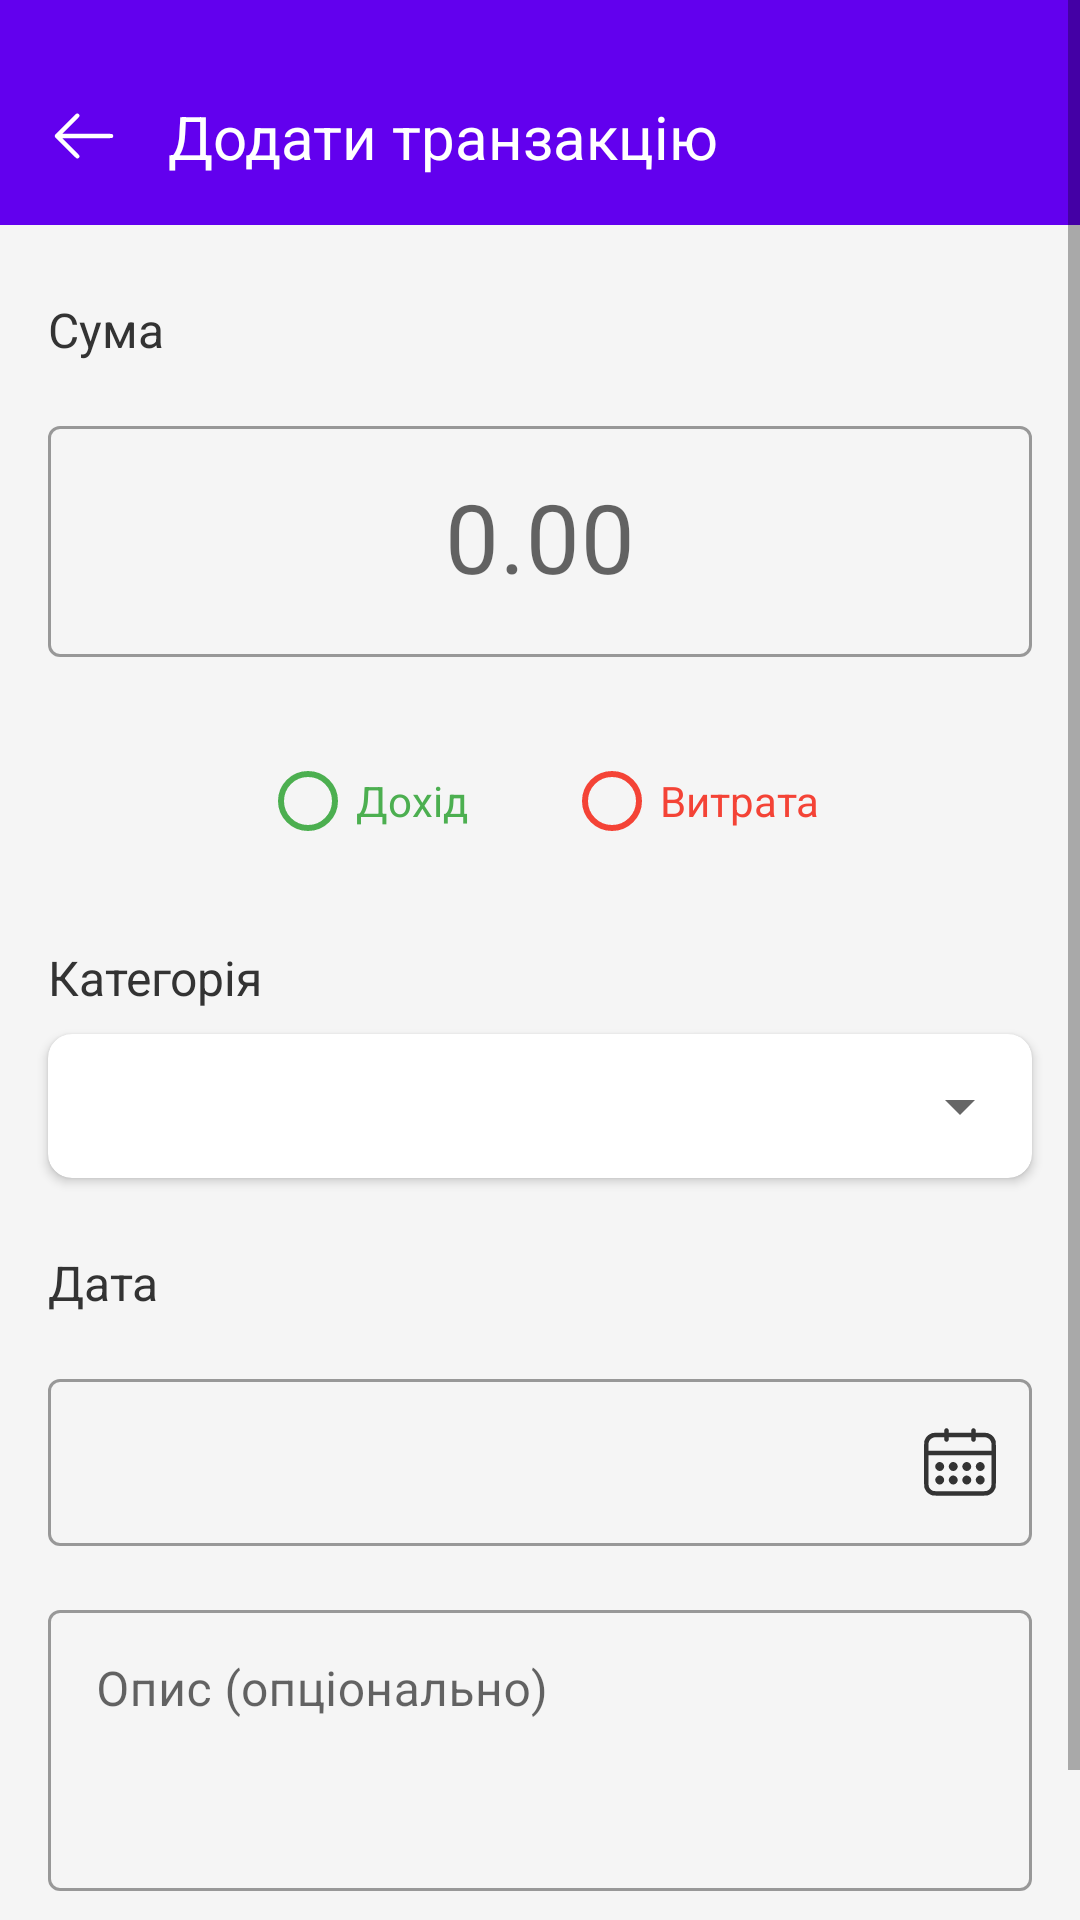

Reconstruct the res/layout file that produces this screen, plus the resources it refers to.
<!-- AndroidManifest.xml: application theme Theme.FinScope -->
<!-- res/layout/fragment_add_transaction.xml -->
<?xml version="1.0" encoding="utf-8"?>
<ScrollView xmlns:android="http://schemas.android.com/apk/res/android"
    xmlns:app="http://schemas.android.com/apk/res-auto"
    android:layout_width="match_parent"
    android:layout_height="match_parent"
    android:background="#F5F5F5"
    android:fillViewport="true">

    <androidx.constraintlayout.widget.ConstraintLayout
        android:layout_width="match_parent"
        android:layout_height="wrap_content">

        
        <LinearLayout
            android:id="@+id/header"
            android:layout_width="match_parent"
            android:layout_height="wrap_content"
            android:background="#6200EE"
            android:paddingTop="32dp"
            android:paddingBottom="16dp"
            android:orientation="horizontal"
            android:gravity="center_vertical"
            app:layout_constraintTop_toTopOf="parent">

            <ImageView
                android:id="@+id/backIcon"
                android:layout_width="24dp"
                android:layout_height="24dp"
                android:layout_marginStart="16dp"
                android:src="@drawable/ic_back"
                app:tint="#FFFFFF" />

            <TextView
                android:id="@+id/title"
                android:layout_width="match_parent"
                android:layout_height="wrap_content"
                android:layout_marginStart="16dp"
                android:text="Додати транзакцію"
                android:textColor="#FFFFFF"
                android:textSize="20sp"
                android:gravity="start|center_vertical" />
        </LinearLayout>

        
        <TextView
            android:id="@+id/amountLabel"
            android:layout_width="wrap_content"
            android:layout_height="wrap_content"
            android:text="Сума"
            android:textColor="#333333"
            android:textSize="16sp"
            app:layout_constraintTop_toBottomOf="@id/header"
            app:layout_constraintStart_toStartOf="parent"
            android:layout_marginTop="24dp"
            android:layout_marginStart="16dp" />

        <com.google.android.material.textfield.TextInputLayout
            android:id="@+id/amountInputLayout"
            style="@style/Widget.MaterialComponents.TextInputLayout.OutlinedBox"
            android:layout_width="match_parent"
            android:layout_height="wrap_content"
            app:layout_constraintTop_toBottomOf="@id/amountLabel"
            app:layout_constraintStart_toStartOf="parent"
            app:layout_constraintEnd_toEndOf="parent"
            android:layout_margin="16dp"
            app:suffixText="UAH">

            <com.google.android.material.textfield.TextInputEditText
                android:id="@+id/amountInput"
                android:layout_width="match_parent"
                android:layout_height="wrap_content"
                android:hint="0.00"
                android:inputType="numberDecimal"
                android:textColor="#333333"
                android:textSize="32sp"
                android:gravity="center" />
        </com.google.android.material.textfield.TextInputLayout>

        
        <RadioGroup
            android:id="@+id/typeRadioGroup"
            android:layout_width="match_parent"
            android:layout_height="wrap_content"
            app:layout_constraintTop_toBottomOf="@id/amountInputLayout"
            android:layout_marginTop="24dp"
            android:orientation="horizontal"
            android:gravity="center"
            android:layout_marginStart="16dp"
            android:layout_marginEnd="16dp">

            <RadioButton
                android:id="@+id/incomeRadioButton"
                android:layout_width="wrap_content"
                android:layout_height="wrap_content"
                android:text="Дохід"
                android:buttonTint="#4CAF50"
                android:textColor="#4CAF50"
                android:layout_marginEnd="32dp" />

            <RadioButton
                android:id="@+id/expenseRadioButton"
                android:layout_width="wrap_content"
                android:layout_height="wrap_content"
                android:text="Витрата"
                android:buttonTint="#F44336"
                android:textColor="#F44336" />
        </RadioGroup>

        
        <TextView
            android:id="@+id/categoryLabel"
            android:layout_width="wrap_content"
            android:layout_height="wrap_content"
            android:text="Категорія"
            android:textColor="#333333"
            android:textSize="16sp"
            app:layout_constraintTop_toBottomOf="@id/typeRadioGroup"
            app:layout_constraintStart_toStartOf="parent"
            android:layout_marginTop="24dp"
            android:layout_marginStart="16dp" />

        
        <com.google.android.material.card.MaterialCardView
            android:id="@+id/categoryCard"
            android:layout_width="match_parent"
            android:layout_height="wrap_content"
            app:layout_constraintTop_toBottomOf="@id/categoryLabel"
            app:layout_constraintStart_toStartOf="parent"
            app:layout_constraintEnd_toEndOf="parent"
            android:layout_marginStart="16dp"
            android:layout_marginEnd="16dp"
            android:layout_marginTop="8dp"
            app:cardCornerRadius="8dp"
            app:cardElevation="2dp"
            app:cardBackgroundColor="#FFFFFF">

            <Spinner
                android:id="@+id/categorySpinner"
                android:layout_width="match_parent"
                android:layout_height="48dp"
                android:prompt="@string/default_category_prompt"
                android:layout_margin="0dp"
                android:padding="12dp"
                android:spinnerMode="dropdown" />

        </com.google.android.material.card.MaterialCardView>

        
        <TextView
            android:id="@+id/dateLabel"
            android:layout_width="wrap_content"
            android:layout_height="wrap_content"
            android:text="Дата"
            android:textColor="#333333"
            android:textSize="16sp"
            app:layout_constraintTop_toBottomOf="@id/categoryCard"
            app:layout_constraintStart_toStartOf="parent"
            android:layout_marginTop="24dp"
            android:layout_marginStart="16dp" />

        <com.google.android.material.textfield.TextInputLayout
            android:id="@+id/dateInputLayout"
            style="@style/Widget.MaterialComponents.TextInputLayout.OutlinedBox"
            android:layout_width="match_parent"
            android:layout_height="wrap_content"
            app:layout_constraintTop_toBottomOf="@id/dateLabel"
            app:layout_constraintStart_toStartOf="parent"
            app:layout_constraintEnd_toEndOf="parent"
            android:layout_margin="16dp"
            app:endIconDrawable="@drawable/ic_calendar"
            app:endIconTint="#333333"
            app:endIconMode="custom">

            <com.google.android.material.textfield.TextInputEditText
                android:id="@+id/dateInput"
                android:layout_width="match_parent"
                android:layout_height="wrap_content"
                android:hint=""
                android:focusable="false"
                android:clickable="true"
                android:textColor="#333333" />
        </com.google.android.material.textfield.TextInputLayout>

        
        <com.google.android.material.textfield.TextInputLayout
            android:id="@+id/descriptionInputLayout"
            style="@style/Widget.MaterialComponents.TextInputLayout.OutlinedBox"
            android:layout_width="match_parent"
            android:layout_height="wrap_content"
            app:layout_constraintTop_toBottomOf="@id/dateInputLayout"
            app:layout_constraintStart_toStartOf="parent"
            app:layout_constraintEnd_toEndOf="parent"
            android:layout_margin="16dp">

            <com.google.android.material.textfield.TextInputEditText
                android:id="@+id/descriptionInput"
                android:layout_width="match_parent"
                android:layout_height="wrap_content"
                android:hint="Опис (опціонально)"
                android:inputType="textMultiLine"
                android:minLines="3"
                android:gravity="top"
                android:textColor="#333333" />
        </com.google.android.material.textfield.TextInputLayout>

        
        <com.google.android.material.button.MaterialButton
            android:id="@+id/saveButton"
            style="@style/Widget.MaterialComponents.Button"
            android:layout_width="match_parent"
            android:layout_height="48dp"
            app:layout_constraintTop_toBottomOf="@id/descriptionInputLayout"
            app:layout_constraintStart_toStartOf="parent"
            app:layout_constraintEnd_toEndOf="parent"
            android:layout_margin="16dp"
            android:backgroundTint="#4CAF50"
            android:text="Зберегти транзакцію"
            android:textColor="#FFFFFF" />

    </androidx.constraintlayout.widget.ConstraintLayout>

</ScrollView>
<!-- resources referenced by this layout -->
<resources>
  <!-- drawable ic_back (drawable) -->
  <vector xmlns:android="http://schemas.android.com/apk/res/android" android:height="24dp" android:viewportHeight="512" android:viewportWidth="512" android:width="24dp">
        
      <path android:fillColor="#000000" android:pathData="M202,97.1c-3,1.2 -150.5,148.2 -152.6,152.1 -1.8,3.5 -1.8,10.1 0,13.6 0.8,1.5 35.1,36.3 76.3,77.4 81.2,81.1 76.7,77.1 86,75.3 4.9,-0.9 10.9,-6.9 11.8,-11.8 1.8,-9.3 4.5,-6.1 -60.8,-71.4l-60.2,-60.3 175.7,-0.2c175.6,-0.3 175.7,-0.3 178.4,-2.4 5.3,-3.9 6.9,-7.1 6.9,-13.4 0,-6.3 -1.6,-9.5 -6.9,-13.4 -2.7,-2.1 -2.8,-2.1 -178.4,-2.4l-175.7,-0.2 60.2,-60.3c65.1,-65.1 62.6,-62.2 60.9,-71.2 -1.7,-9.1 -12.7,-14.9 -21.6,-11.4z" android:strokeColor="#00000000"/>
      
  </vector>
  <!-- drawable ic_calendar: vector/xml drawable (drawable, 3925 chars, omitted) -->
  <string name="default_category_prompt">Оберіть категорію...</string>
  <style name="Theme.FinScope" parent="Theme.MaterialComponents.DayNight.NoActionBar">
          <item name="colorPrimary">@color/colorPrimary</item>
          <item name="colorPrimaryVariant">@color/colorPrimaryVariant</item>
          <item name="colorOnPrimary">@color/colorOnPrimary</item>
  
          <item name="colorSecondary">@color/colorSecondary</item>
          <item name="colorSecondaryVariant">@color/colorSecondaryVariant</item>
          <item name="colorOnSecondary">@color/colorOnSecondary</item>
  
          <item name="android:statusBarColor">#6200EE</item>
          <item name="android:windowBackground">@color/background</item>
      </style>
  <color name="colorPrimary">@color/purple_500</color>
  <color name="colorPrimaryVariant">@color/purple_700</color>
  <color name="colorOnPrimary">@color/white</color>
  <color name="colorSecondary">@color/teal_200</color>
  <color name="colorSecondaryVariant">@color/teal_700</color>
  <color name="colorOnSecondary">@color/black</color>
  <color name="background">#FFF5F5F5</color>
  <color name="purple_500">#FF6200EE</color>
  <color name="purple_700">#FF3700B3</color>
  <color name="white">#FFFFFFFF</color>
  <color name="teal_200">#FF03DAC5</color>
  <color name="teal_700">#FF018786</color>
  <color name="black">#FF000000</color>
</resources>
